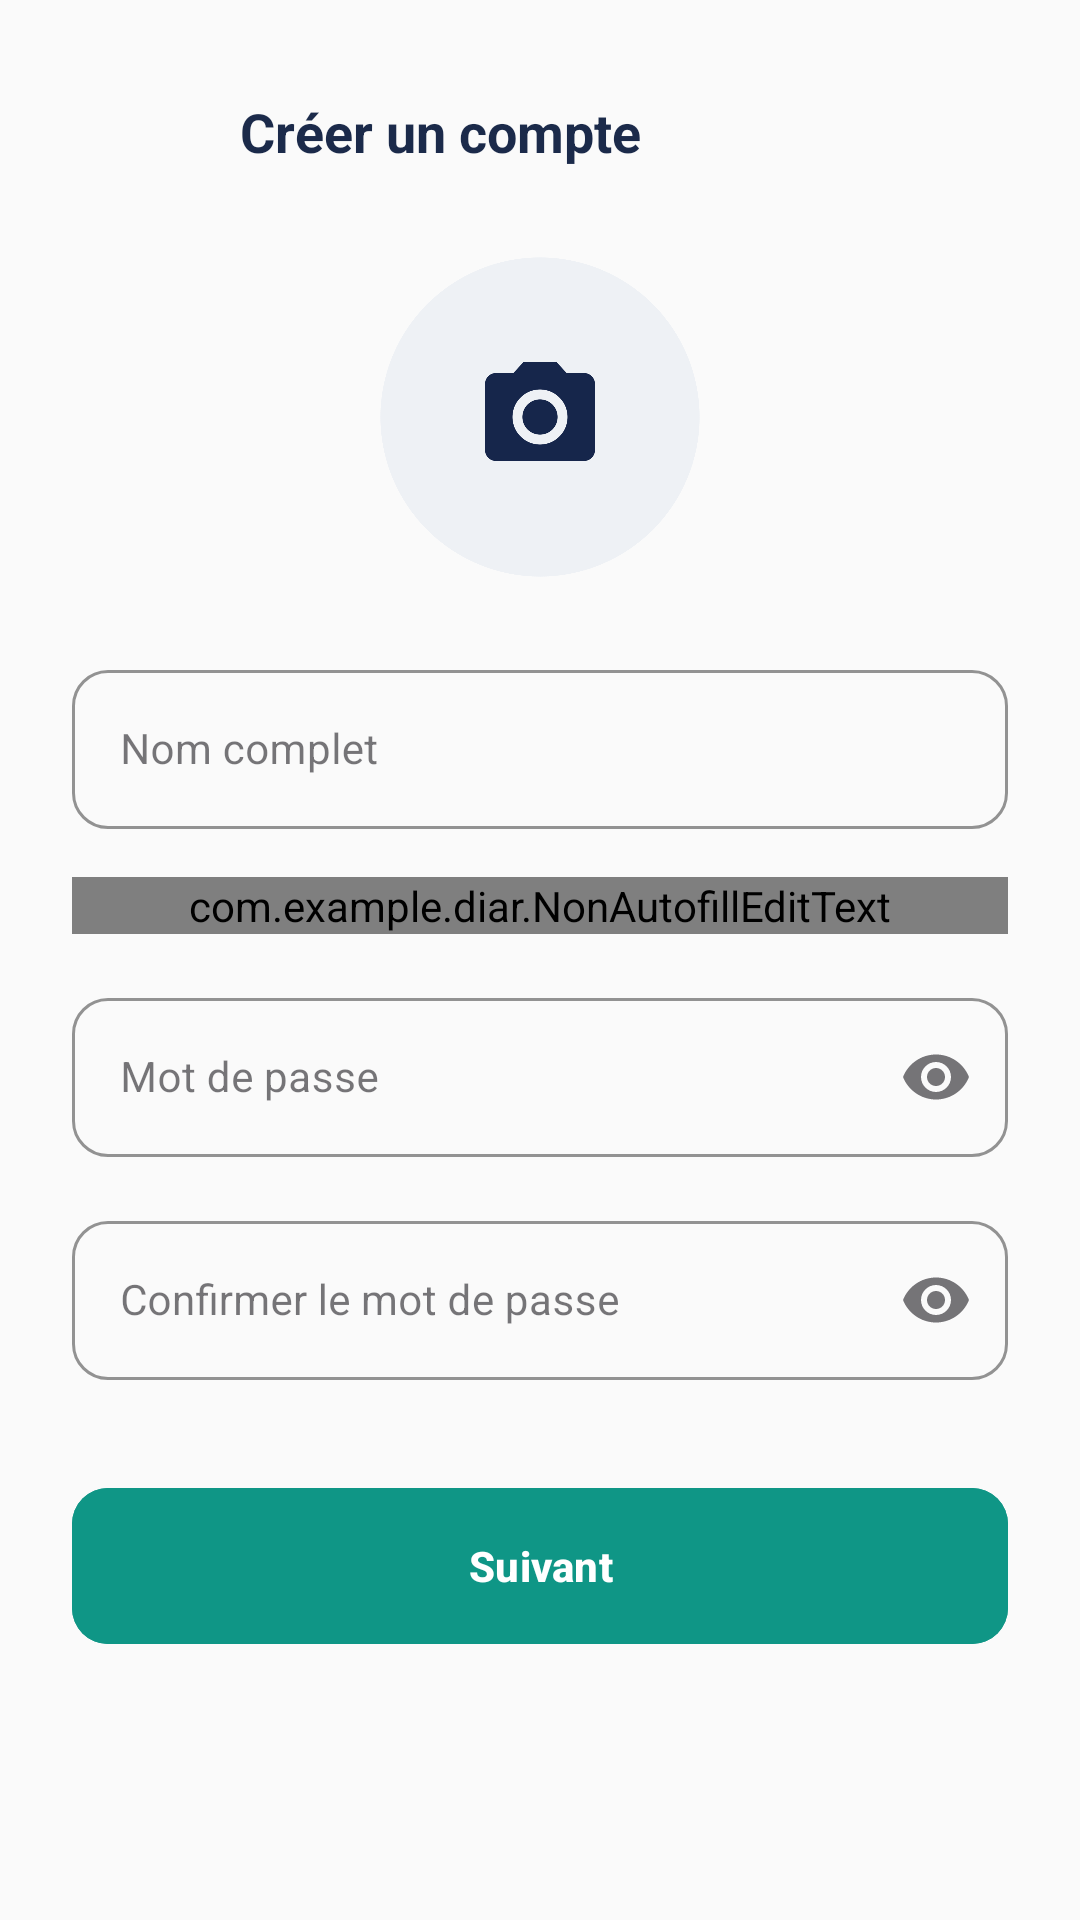

Write the Android layout XML for this screen, with the resource values it uses.
<!-- AndroidManifest.xml: application theme Theme.DIAR -->
<!-- res/layout/interface_creer_compte_etudiant.xml -->
<?xml version="1.0" encoding="utf-8"?>
<ScrollView xmlns:android="http://schemas.android.com/apk/res/android"
    xmlns:app="http://schemas.android.com/apk/res-auto"
    xmlns:tools="http://schemas.android.com/tools"
    android:layout_width="match_parent"
    android:layout_height="match_parent"
    android:background="#FAFAFA"
    android:fillViewport="true"
    tools:context=".Interfacecreercompteetudiant">

    <LinearLayout
        android:layout_width="match_parent"
        android:layout_height="wrap_content"
        android:orientation="vertical"
        android:padding="24dp">

        
        <LinearLayout
            android:layout_width="match_parent"
            android:layout_height="wrap_content"
            android:gravity="center_vertical"
            android:orientation="horizontal">

            <ImageButton
                android:id="@+id/btnBack"
                android:layout_width="40dp"
                android:layout_height="40dp"
                android:background="?attr/selectableItemBackgroundBorderless"
                android:contentDescription="Retour"
                android:src="@drawable/arrow_back"
                app:tint="#1B2A4A" />

            <TextView
                android:layout_width="wrap_content"
                android:layout_height="wrap_content"
                android:layout_marginStart="16dp"
                android:text="Créer un compte"
                android:textColor="#1B2A4A"
                android:textSize="18sp"
                android:textStyle="bold" />
        </LinearLayout>

        

        <ImageView
            android:id="@+id/imageView"
            android:layout_width="110dp"
            android:layout_height="110dp"
            android:layout_gravity="center_horizontal"
            android:layout_marginTop="20dp"
            android:layout_marginBottom="24dp"
            android:src="@drawable/icon_camera_profil"
            android:scaleType="centerCrop"
            android:background="@drawable/icon_camera_profil"
            android:clickable="true"
            android:focusable="true"
            android:contentDescription="Choisir une photo de profil" />


        
        <com.google.android.material.textfield.TextInputLayout
            style="@style/Widget.MaterialComponents.TextInputLayout.OutlinedBox"
            android:layout_width="match_parent"
            android:layout_height="wrap_content"
            android:layout_marginBottom="16dp"
            android:hint="Nom complet"
            app:boxCornerRadiusBottomEnd="12dp"
            app:boxCornerRadiusBottomStart="12dp"
            app:boxCornerRadiusTopEnd="12dp"
            app:boxCornerRadiusTopStart="12dp"
            app:boxStrokeColor="#0F9686"
            app:hintTextColor="#0F9686">

            <com.google.android.material.textfield.TextInputEditText
                android:id="@+id/etFullName"
                android:layout_width="match_parent"
                android:layout_height="wrap_content"
                android:autofillHints="name"
                android:inputType="textPersonName"
                android:textColor="#000000"
                android:textSize="14sp" />
        </com.google.android.material.textfield.TextInputLayout>

        
        <com.google.android.material.textfield.TextInputLayout
            style="@style/Widget.MaterialComponents.TextInputLayout.OutlinedBox"
            android:layout_width="match_parent"
            android:layout_height="wrap_content"
            android:layout_marginBottom="16dp"
            android:hint="Adresse E-mail"
            app:boxCornerRadiusBottomEnd="12dp"
            app:boxCornerRadiusBottomStart="12dp"
            app:boxCornerRadiusTopEnd="12dp"
            app:boxCornerRadiusTopStart="12dp"
            app:boxStrokeColor="#0F9686"
            app:hintTextColor="#0F9686">

            <com.example.diar.NonAutofillEditText
                android:id="@+id/etEmail"
                android:layout_width="match_parent"
                android:layout_height="wrap_content"
                android:inputType="textEmailAddress"
                android:textColor="#000000"
                android:textSize="14sp" />
        </com.google.android.material.textfield.TextInputLayout>

        
        <com.google.android.material.textfield.TextInputLayout
            style="@style/Widget.MaterialComponents.TextInputLayout.OutlinedBox"
            android:layout_width="match_parent"
            android:layout_height="wrap_content"
            android:layout_marginBottom="16dp"
            android:hint="Mot de passe"
            app:boxCornerRadiusBottomEnd="12dp"
            app:boxCornerRadiusBottomStart="12dp"
            app:boxCornerRadiusTopEnd="12dp"
            app:boxCornerRadiusTopStart="12dp"
            app:boxStrokeColor="#0F9686"
            app:endIconMode="password_toggle"
            app:hintTextColor="#0F9686">

            <com.google.android.material.textfield.TextInputEditText
                android:id="@+id/etPassword"
                android:layout_width="match_parent"
                android:layout_height="wrap_content"
                android:autofillHints="newPassword"
                android:inputType="textPassword"
                android:textColor="#000000"
                android:textSize="14sp" />
        </com.google.android.material.textfield.TextInputLayout>

        
        <com.google.android.material.textfield.TextInputLayout
            style="@style/Widget.MaterialComponents.TextInputLayout.OutlinedBox"
            android:layout_width="match_parent"
            android:layout_height="wrap_content"
            android:layout_marginBottom="32dp"
            android:hint="Confirmer le mot de passe"
            app:boxCornerRadiusBottomEnd="12dp"
            app:boxCornerRadiusBottomStart="12dp"
            app:boxCornerRadiusTopEnd="12dp"
            app:boxCornerRadiusTopStart="12dp"
            app:boxStrokeColor="#0F9686"
            app:endIconMode="password_toggle"
            app:hintTextColor="#0F9686">

            <com.google.android.material.textfield.TextInputEditText
                android:id="@+id/etConfirmPassword"
                android:layout_width="match_parent"
                android:layout_height="wrap_content"
                android:autofillHints="newPassword"
                android:inputType="textPassword"
                android:textColor="#000000"
                android:textSize="14sp" />
        </com.google.android.material.textfield.TextInputLayout>

        
        <com.google.android.material.button.MaterialButton
            android:id="@+id/btnSubmit"
            android:layout_width="match_parent"
            android:layout_height="60dp"
            android:backgroundTint="#0F9686"
            android:text="Suivant"
            android:textAllCaps="false"
            android:textColor="#FFFFFF"
            android:textSize="14sp"
            android:textStyle="bold"
            app:cornerRadius="12dp" />

    </LinearLayout>
</ScrollView>
<!-- resources referenced by this layout -->
<resources>
  <!-- drawable icon_camera_profil: png bitmap (drawable, 44237 bytes) -->
  <style name="Theme.DIAR" parent="Base.Theme.DIAR" />
  <style name="Base.Theme.DIAR" parent="Theme.Material3.DayNight.NoActionBar">
          
          
      </style>
</resources>
